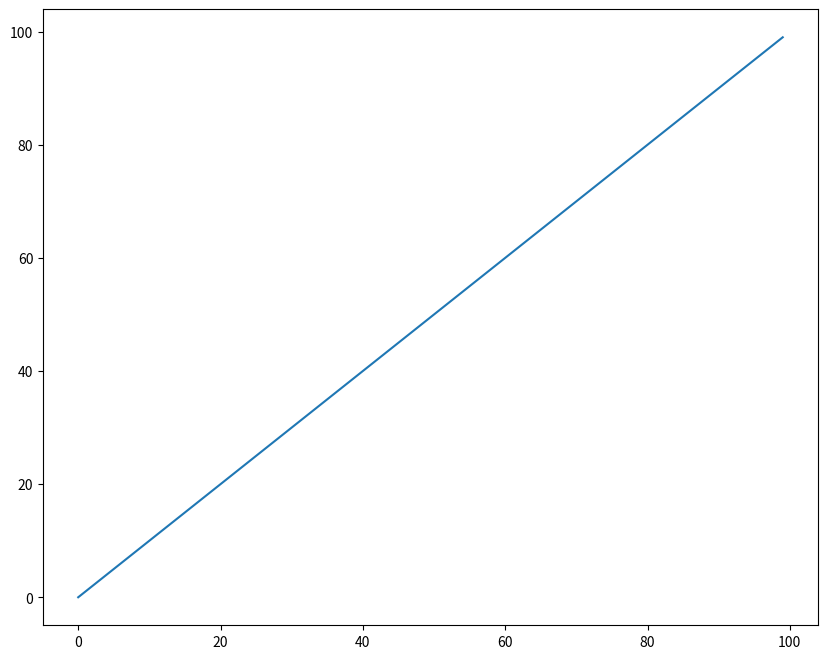

Recreate this plot in Python.
import matplotlib.pyplot as plt

class Graph:
    def __init__(self, num_episodes_displayed, max_steps_displayed):
        self.num_episodes_displayed = num_episodes_displayed

        # to run GUI event loop
        plt.ion()

        # setting title
        plt.title("Reward", fontsize=20)

        # setting x-axis label and y-axis label
        plt.xlabel("Episode")
        plt.ylabel("Steps")

        # here we are creating sub plots
        self.figure, self.graph = plt.subplots(figsize=(10, 8))

        plt.ylim([-100, 100])

        self.x = [i for i in range(self.num_episodes_displayed, 0, -1)]
        self.y = [0 for i in range(self.num_episodes_displayed)]

        self.line1, = self.graph.plot(self.x, self.y)
        self.data = []

    def update(self, step):
        self.data.append(step)
        plt.cla()
        plt.plot(self.data)
        plt.pause(0.0001)

        # self.y.append(step)
        # self.y = self.y[-self.num_episodes_displayed:]
        #
        # self.line1.set_xdata(self.x)
        # self.line1.set_ydata(self.y)

        # drawing updated values
        # self.figure.canvas.draw()

        # This will run the GUI event
        # loop until all UI events
        # currently waiting have been processed
        self.figure.canvas.flush_events()

    def hide_graph(self):
        plt.close()


if __name__ == "__main__":
    graph = Graph(100, 100)
    for i in range(100):
        graph.update(i)
